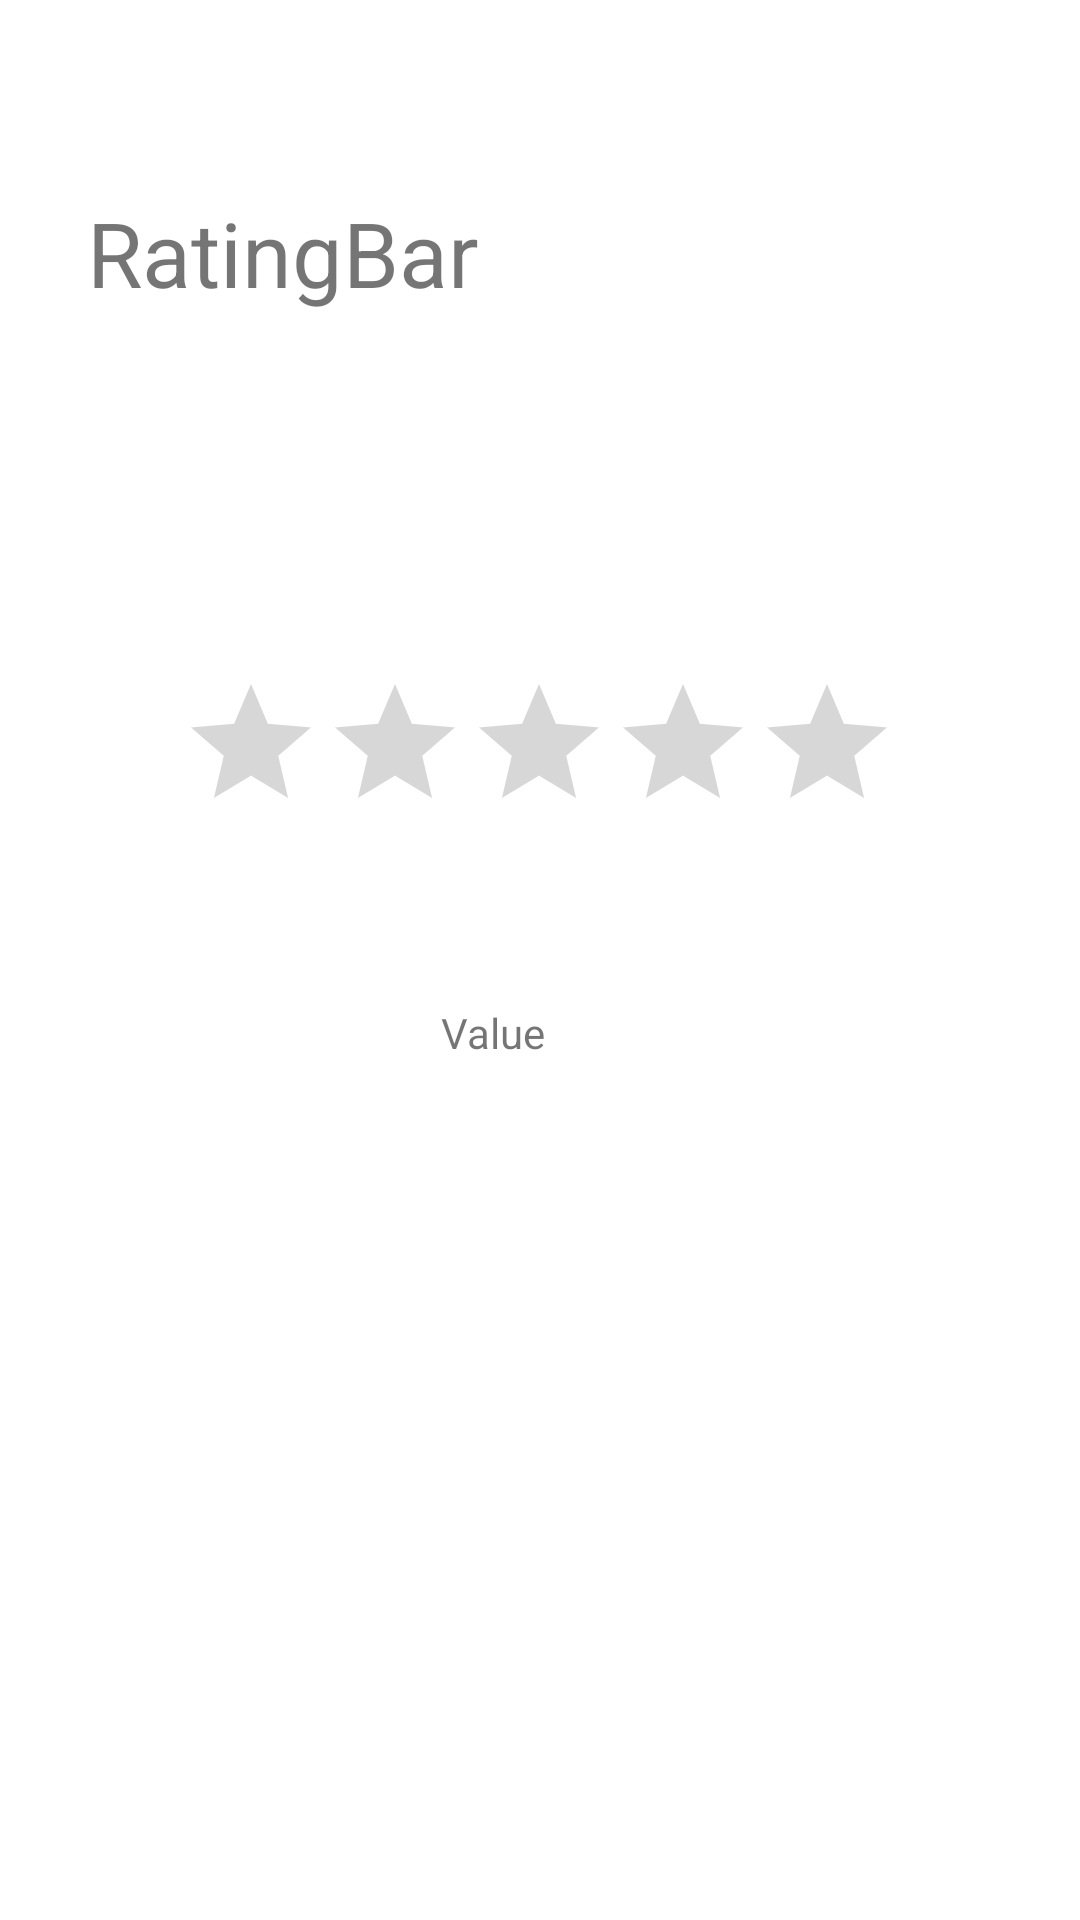

This screen was rendered from an Android layout file. Write that file and the resources it references.
<!-- AndroidManifest.xml: application theme Theme.Android_Basics -->
<!-- res/layout/activity_rating_bar.xml -->
<?xml version="1.0" encoding="utf-8"?>

<androidx.constraintlayout.widget.ConstraintLayout xmlns:android="http://schemas.android.com/apk/res/android"
    xmlns:app="http://schemas.android.com/apk/res-auto"
    xmlns:tools="http://schemas.android.com/tools"
    android:layout_width="match_parent"
    android:layout_height="match_parent"
    tools:context=".RatingBar">

    <TextView
        android:id="@+id/textView12"
        android:layout_width="199dp"
        android:layout_height="62dp"
        android:layout_marginTop="64dp"
        android:text="RatingBar"
        android:textSize="30sp"
        app:layout_constraintEnd_toEndOf="parent"
        app:layout_constraintHorizontal_bias="0.181"
        app:layout_constraintStart_toStartOf="parent"
        app:layout_constraintTop_toTopOf="parent" />

    <RatingBar
        android:id="@+id/ratingBar"
        android:layout_width="wrap_content"
        android:layout_height="wrap_content"
        android:layout_marginTop="224dp"
        app:layout_constraintEnd_toEndOf="parent"
        app:layout_constraintHorizontal_bias="0.497"
        app:layout_constraintStart_toStartOf="parent"
        app:layout_constraintTop_toTopOf="parent"/>
        

    <TextView
        android:id="@+id/textView14"
        android:layout_width="97dp"
        android:layout_height="60dp"
        android:layout_marginStart="116dp"
        android:gravity="center"
        android:text="Value"
        app:layout_constraintBottom_toBottomOf="parent"
        app:layout_constraintStart_toStartOf="parent"
        app:layout_constraintTop_toBottomOf="@+id/ratingBar"
        app:layout_constraintVertical_bias="0.112" />

</androidx.constraintlayout.widget.ConstraintLayout>
<!-- resources referenced by this layout -->
<resources>
  <style name="Theme.Android_Basics" parent="Theme.MaterialComponents.DayNight.DarkActionBar">
          
          <item name="colorPrimary">@color/purple_500</item>
          <item name="colorPrimaryVariant">@color/purple_700</item>
          <item name="colorOnPrimary">@color/white</item>
          
          <item name="colorSecondary">@color/teal_200</item>
          <item name="colorSecondaryVariant">@color/teal_700</item>
          <item name="colorOnSecondary">@color/black</item>
          
          <item name="android:statusBarColor" tools:targetApi="l">?attr/colorPrimaryVariant</item>
          
      </style>
  <color name="purple_500">#FF6200EE</color>
  <color name="purple_700">#FF3700B3</color>
  <color name="white">#FFFFFFFF</color>
  <color name="teal_200">#FF03DAC5</color>
  <color name="teal_700">#FF018786</color>
  <color name="black">#FF000000</color>
</resources>
